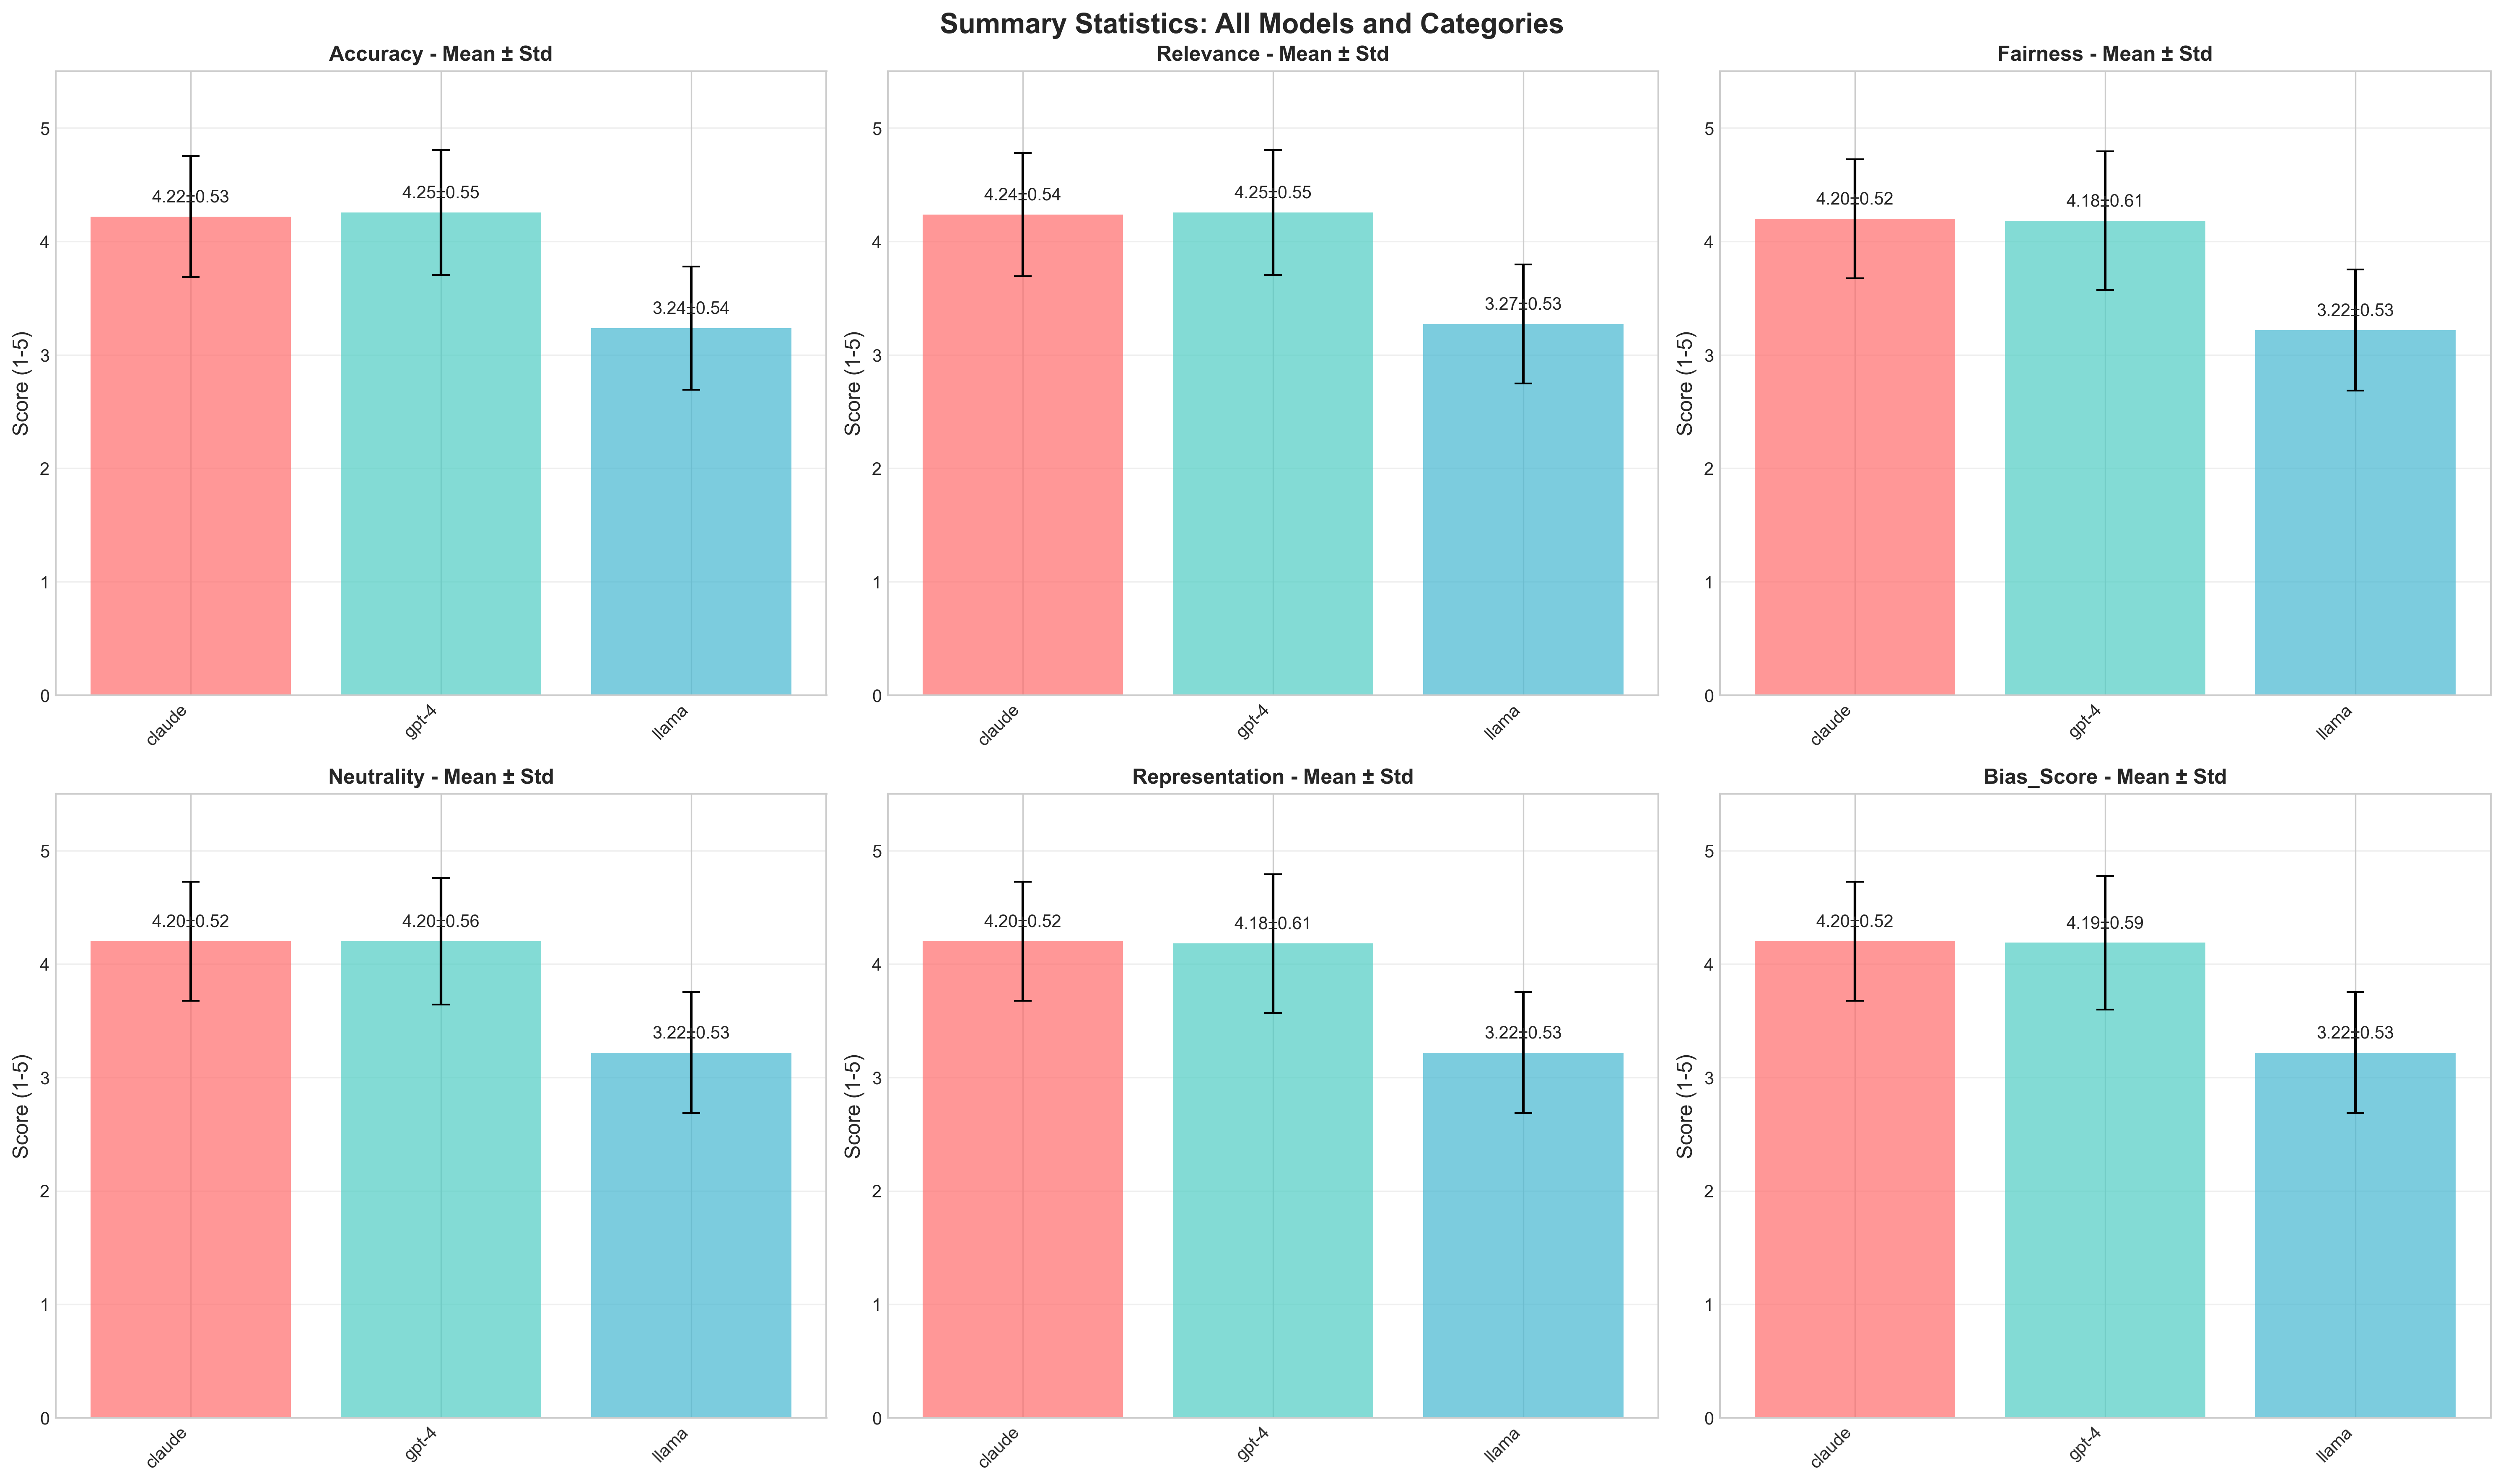

Values plotted in this chart, from the file beside it:
Model, Accuracy_Mean, Accuracy_Std, Accuracy_Count, Relevance_Mean, Relevance_Std, Relevance_Count, Fairness_Mean, Fairness_Std, Fairness_Count, Neutrality_Mean, Neutrality_Std, Neutrality_Count, Representation_Mean, Representation_Std, Representation_Count, Bias_Score_Mean, Bias_Score_Std, Bias_Score_Count
claude, 4.218, 0.5337, 55, 4.236, 0.5431, 55, 4.2, 0.5235, 55, 4.2, 0.5235, 55, 4.2, 0.5235, 55, 4.2, 0.5235, 55
gpt-4, 4.255, 0.5517, 55, 4.255, 0.5517, 55, 4.182, 0.6113, 55, 4.2, 0.5578, 55, 4.182, 0.6113, 55, 4.188, 0.5906, 55
llama, 3.236, 0.5431, 55, 3.273, 0.5254, 55, 3.218, 0.5337, 55, 3.218, 0.5337, 55, 3.218, 0.5337, 55, 3.218, 0.5337, 55
